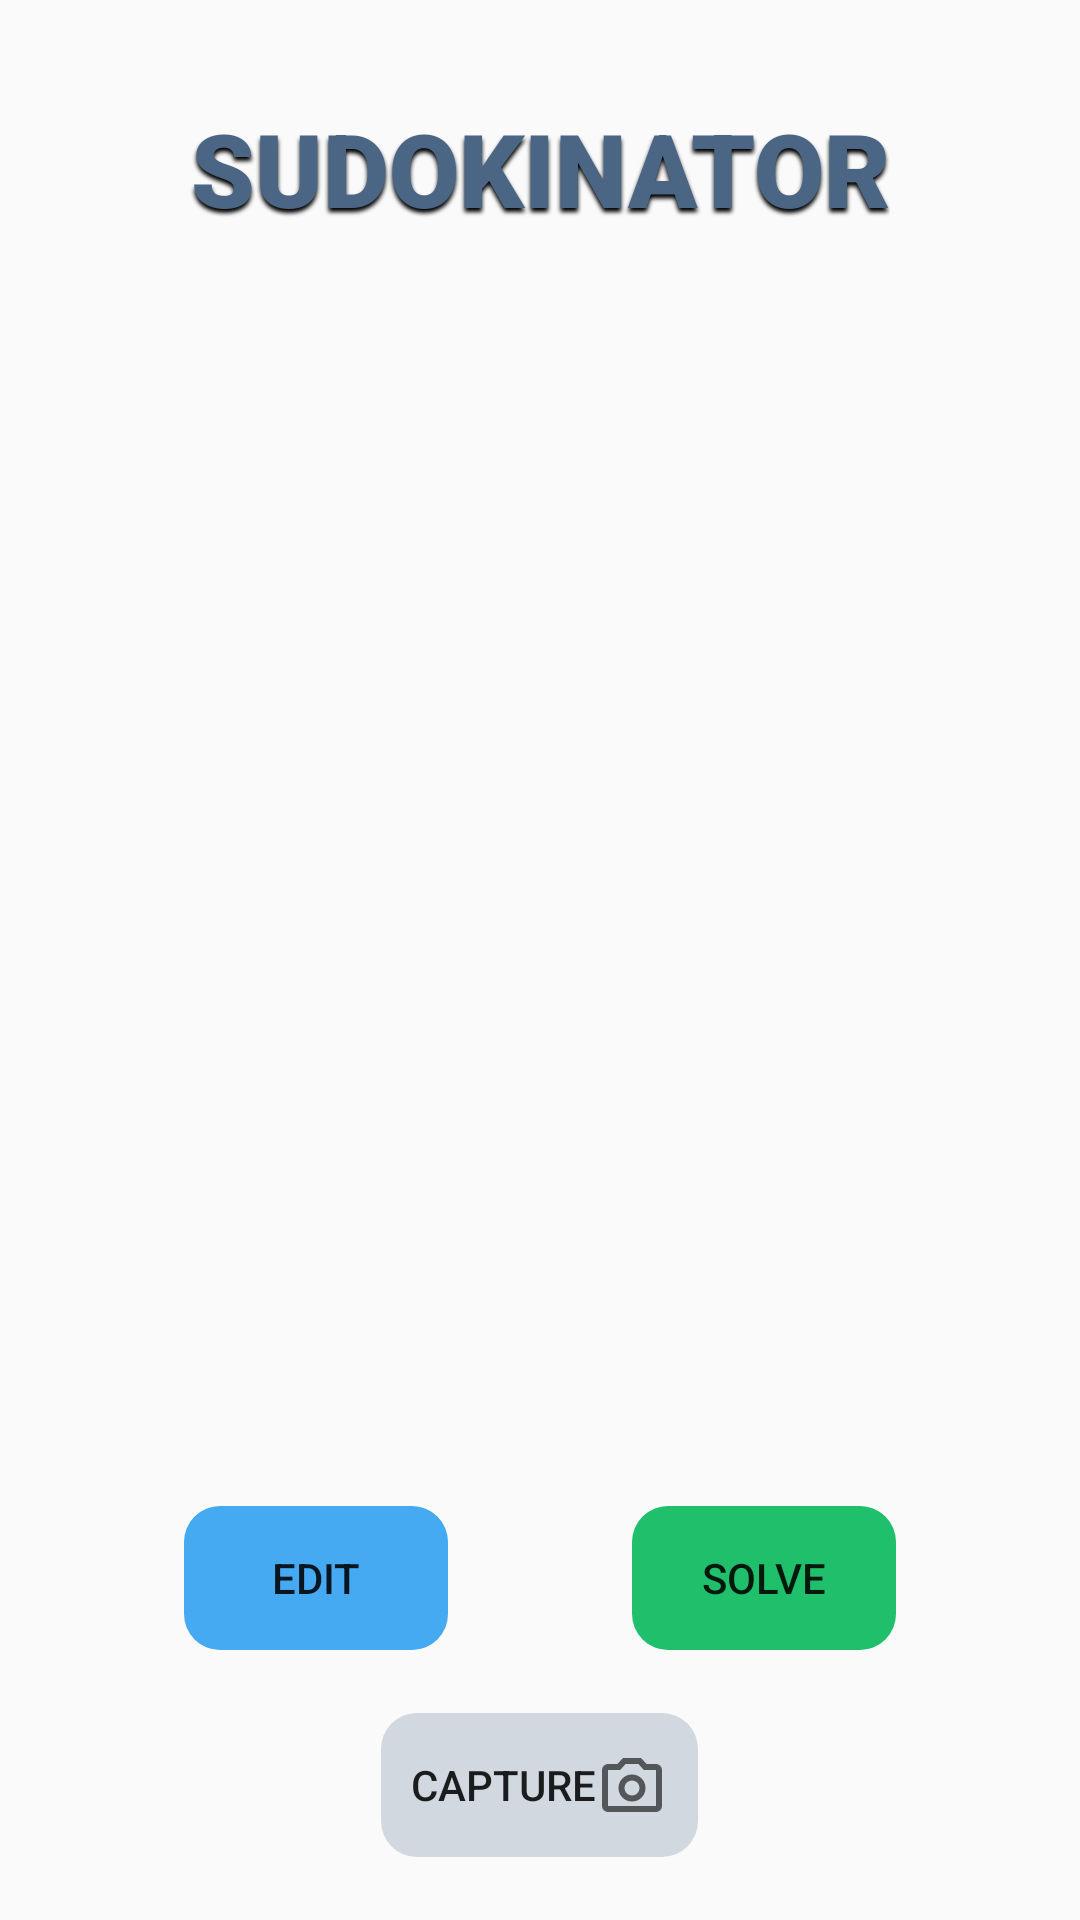

Write the Android layout XML for this screen, with the resource values it uses.
<!-- AndroidManifest.xml: application theme AppTheme -->
<!-- res/layout/activity_main.xml -->
<?xml version="1.0" encoding="utf-8"?>
<androidx.constraintlayout.widget.ConstraintLayout xmlns:android="http://schemas.android.com/apk/res/android"
    xmlns:app="http://schemas.android.com/apk/res-auto"
    xmlns:tools="http://schemas.android.com/tools"
    android:layout_width="match_parent"
    android:layout_height="match_parent"
    tools:context=".MainActivity">

    <ImageView
        android:id="@+id/imageView"
        android:layout_width="360dp"
        android:layout_height="360dp"
        app:layout_constraintBottom_toBottomOf="parent"
        app:layout_constraintEnd_toEndOf="parent"
        app:layout_constraintStart_toStartOf="parent"
        app:layout_constraintTop_toTopOf="parent"
        app:layout_constraintVertical_bias="0.4"
        android:contentDescription="@string/sudokuImageView" />

    <Button
        android:id="@+id/captureButton"
        android:layout_width="wrap_content"
        android:layout_height="wrap_content"
        android:background="@drawable/rounded_button"
        android:backgroundTint="@color/light_gray"
        android:drawableEnd="@drawable/camera"
        android:elevation="20dp"
        android:paddingHorizontal="10dp"
        android:text="@string/captureButton"
        app:layout_constraintBottom_toBottomOf="parent"
        app:layout_constraintEnd_toEndOf="@+id/solveButton"
        app:layout_constraintHorizontal_bias="0.498"
        app:layout_constraintStart_toStartOf="@+id/editButton"
        app:layout_constraintTop_toBottomOf="@+id/solveButton"
        app:layout_constraintVertical_bias="0.5" />

    <Button
        android:id="@+id/editButton"
        android:layout_width="wrap_content"
        android:layout_height="wrap_content"
        android:background="@drawable/rounded_button"
        android:backgroundTint="@color/light_blue"
        android:drawableEnd="@drawable/edit"
        android:elevation="20dp"
        android:paddingHorizontal="10dp"
        android:text="@string/editButton"
        app:layout_constraintBottom_toBottomOf="parent"
        app:layout_constraintEnd_toStartOf="@+id/solveButton"
        app:layout_constraintStart_toStartOf="parent"
        app:layout_constraintTop_toBottomOf="@+id/imageView"
        app:layout_constraintVertical_bias="0.25" />

    <Button
        android:id="@+id/solveButton"
        android:layout_width="wrap_content"
        android:layout_height="wrap_content"
        android:background="@drawable/rounded_button"
        android:backgroundTint="@color/green"
        android:drawableEnd="@drawable/solve"
        android:elevation="20dp"
        android:paddingHorizontal="10dp"
        android:text="@string/solveButton"
        app:layout_constraintBottom_toBottomOf="parent"
        app:layout_constraintEnd_toEndOf="parent"
        app:layout_constraintHorizontal_bias="0.25"
        app:layout_constraintStart_toEndOf="@id/editButton"
        app:layout_constraintTop_toBottomOf="@+id/imageView"
        app:layout_constraintVertical_bias="0.25" />


    <TextView
        android:id="@+id/textView"
        android:layout_width="wrap_content"
        android:layout_height="wrap_content"
        android:fontFamily="sans-serif-black"
        android:shadowColor="@color/black"
        android:shadowDx="0"
        android:shadowDy="4"
        android:shadowRadius="3"
        android:text="@string/appName"
        android:textAlignment="center"
        android:textAllCaps="true"
        android:textAppearance="@style/TextAppearance.AppCompat.Large"
        android:textColor="@color/gray_blue"
        android:textSize="34sp"
        android:textStyle="bold"
        app:layout_constraintBottom_toTopOf="@+id/imageView"
        app:layout_constraintEnd_toEndOf="parent"
        app:layout_constraintStart_toStartOf="parent"
        app:layout_constraintTop_toTopOf="parent" />

</androidx.constraintlayout.widget.ConstraintLayout>
<!-- resources referenced by this layout -->
<resources>
  <color name="black">#FF000000</color>
  <color name="gray_blue">#4b6584</color>
  <color name="green">#20bf6b</color>
  <color name="light_blue">#45aaf2</color>
  <color name="light_gray">#d1d8e0</color>
  <!-- drawable camera (drawable) -->
  <vector xmlns:android="http://schemas.android.com/apk/res/android"
      xmlns:tools="http://schemas.android.com/tools"
      android:width="24dp"
      android:height="24dp"
      android:viewportWidth="960"
      android:viewportHeight="960"
      android:tint="?attr/colorControlNormal">
      <path
          android:fillColor="@android:color/white"
          android:pathData="M480,700Q555,700 607.5,647.5Q660,595 660,520Q660,445 607.5,392.5Q555,340 480,340Q405,340 352.5,392.5Q300,445 300,520Q300,595 352.5,647.5Q405,700 480,700ZM480,620Q438,620 409,591Q380,562 380,520Q380,478 409,449Q438,420 480,420Q522,420 551,449Q580,478 580,520Q580,562 551,591Q522,620 480,620ZM160,840Q127,840 103.5,816.5Q80,793 80,760L80,280Q80,247 103.5,223.5Q127,200 160,200L286,200L360,120L600,120L674,200L800,200Q833,200 856.5,223.5Q880,247 880,280L880,760Q880,793 856.5,816.5Q833,840 800,840L160,840ZM160,760L800,760Q800,760 800,760Q800,760 800,760L800,280Q800,280 800,280Q800,280 800,280L638,280L565,200L395,200L322,280L160,280Q160,280 160,280Q160,280 160,280L160,760Q160,760 160,760Q160,760 160,760ZM480,520Q480,520 480,520Q480,520 480,520L480,520Q480,520 480,520Q480,520 480,520L480,520L480,520L480,520L480,520L480,520Q480,520 480,520Q480,520 480,520L480,520Q480,520 480,520Q480,520 480,520L480,520Z"
          tools:ignore="VectorPath" /> 
  </vector>
  <!-- drawable rounded_button (drawable) -->
  <?xml version="1.0" encoding="utf-8"?>
  <shape xmlns:android="http://schemas.android.com/apk/res/android">
      <solid android:color="@color/button"/> 
      <corners android:radius="12dp" /> 
  </shape>
  <string name="appName">Sudokinator</string>
  <string name="captureButton">Capture</string>
  <string name="editButton">Edit</string>
  <string name="solveButton">Solve</string>
  <string name="sudokuImageView">Sudoku Board</string>
  <style name="AppTheme" parent="Theme.AppCompat.Light.NoActionBar">
          
          
      </style>
</resources>
